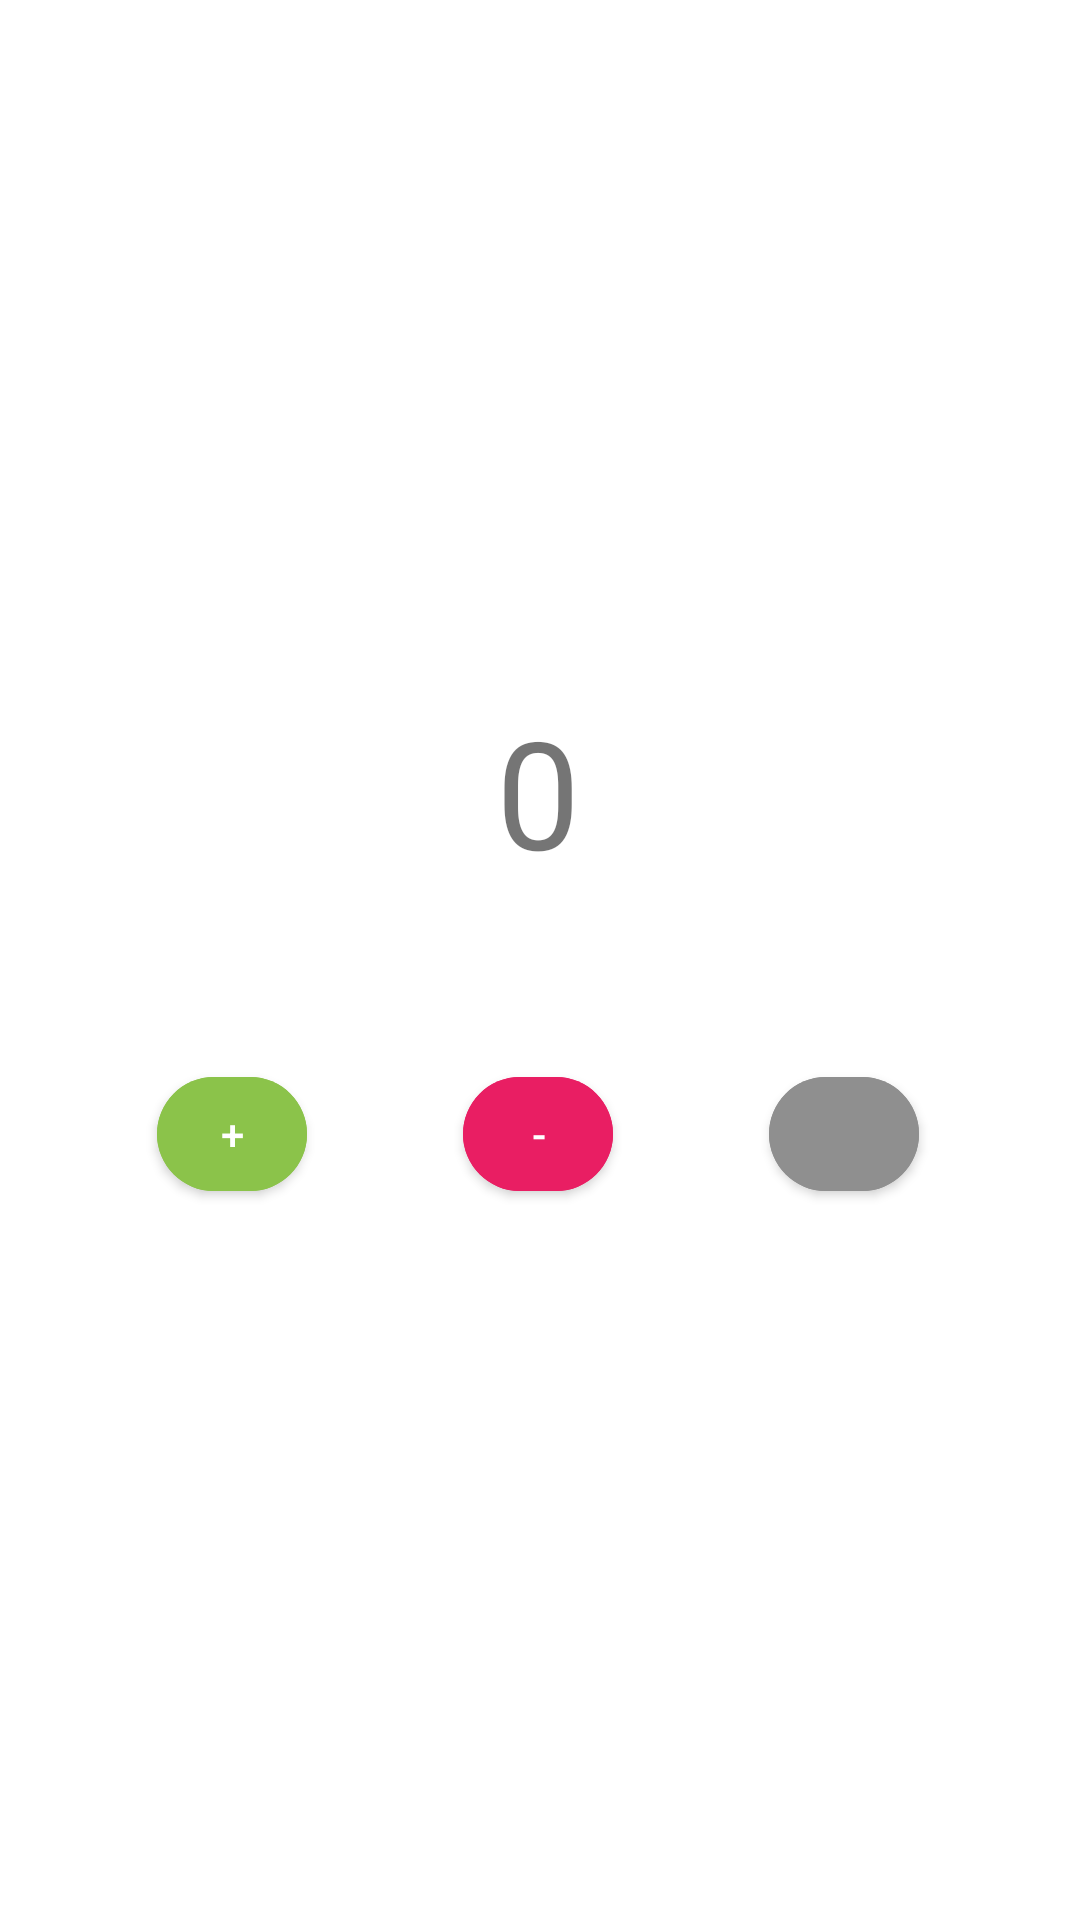

Android layout source for this screen:
<!-- AndroidManifest.xml: application theme Theme.Finpro -->
<!-- res/layout/fragment_counter.xml -->
<?xml version="1.0" encoding="utf-8"?>
<FrameLayout xmlns:android="http://schemas.android.com/apk/res/android"
    xmlns:app="http://schemas.android.com/apk/res-auto"
    xmlns:tools="http://schemas.android.com/tools"
    android:layout_width="match_parent"
    android:layout_height="match_parent"
    tools:context=".counter">

    
   <androidx.constraintlayout.widget.ConstraintLayout
       android:layout_width="match_parent"
       android:layout_height="match_parent">

       <TextView
           android:id="@+id/number_display"
           android:layout_width="wrap_content"
           android:layout_height="wrap_content"
           android:text="0"
           android:textSize="50dp"
           app:layout_constraintBottom_toBottomOf="parent"
           app:layout_constraintEnd_toEndOf="parent"
           app:layout_constraintHorizontal_bias="0.498"
           app:layout_constraintStart_toStartOf="parent"
           app:layout_constraintTop_toTopOf="parent"
           app:layout_constraintVertical_bias="0.402" />

       <com.google.android.material.button.MaterialButton
           android:layout_width="50dp"
           android:layout_height="50dp"
           android:id="@+id/button_decrement"
           android:layout_marginTop="56dp"
           android:backgroundTint="#E91E63"
           android:text="-"
           app:cornerRadius="25dp"
           app:layout_constraintEnd_toEndOf="parent"
           app:layout_constraintHorizontal_bias="0.498"
           app:layout_constraintStart_toStartOf="parent"
           app:layout_constraintTop_toBottomOf="@+id/number_display" />

       <com.google.android.material.button.MaterialButton
           android:id="@+id/button_add"
           android:layout_width="50dp"
           android:layout_height="50dp"
           android:layout_marginEnd="52dp"
           android:backgroundTint="#8BC34A"
           android:text="+"
           app:cornerRadius="25dp"
           app:layout_constraintEnd_toStartOf="@+id/button_decrement"
           app:layout_constraintTop_toTopOf="@+id/button_decrement" />

       <com.google.android.material.button.MaterialButton
           android:id="@+id/button_reset"
           android:layout_width="50dp"
           android:layout_height="50dp"
           android:layout_marginStart="52dp"
           android:backgroundTint="#8F8F8F"
           android:drawableBottom="@drawable/ic_baseline_refresh_24"
           app:cornerRadius="25dp"
           app:layout_constraintStart_toEndOf="@+id/button_decrement"
           app:layout_constraintTop_toTopOf="@+id/button_decrement" />
   </androidx.constraintlayout.widget.ConstraintLayout>

</FrameLayout>
<!-- resources referenced by this layout -->
<resources>
  <style name="Theme.Finpro" parent="Theme.MaterialComponents.DayNight.DarkActionBar">
          
          <item name="colorPrimary">@color/purple_500</item>
          <item name="colorPrimaryVariant">@color/purple_700</item>
          <item name="colorOnPrimary">@color/white</item>
          
          <item name="colorSecondary">@color/teal_200</item>
          <item name="colorSecondaryVariant">@color/teal_700</item>
          <item name="colorOnSecondary">@color/black</item>
          
          <item name="android:statusBarColor" tools:targetApi="l">?attr/colorPrimaryVariant</item>
          
      </style>
  <!-- not gathered from this repository: default colours our renderer supplied (Android Studio template values) -->
  <color name="purple_500">#FF6200EE</color>
  <color name="purple_700">#FF3700B3</color>
  <color name="teal_200">#FF03DAC5</color>
  <color name="teal_700">#FF018786</color>
  <color name="black">#FF000000</color>
  <color name="white">#FFFFFFFF</color>
</resources>
